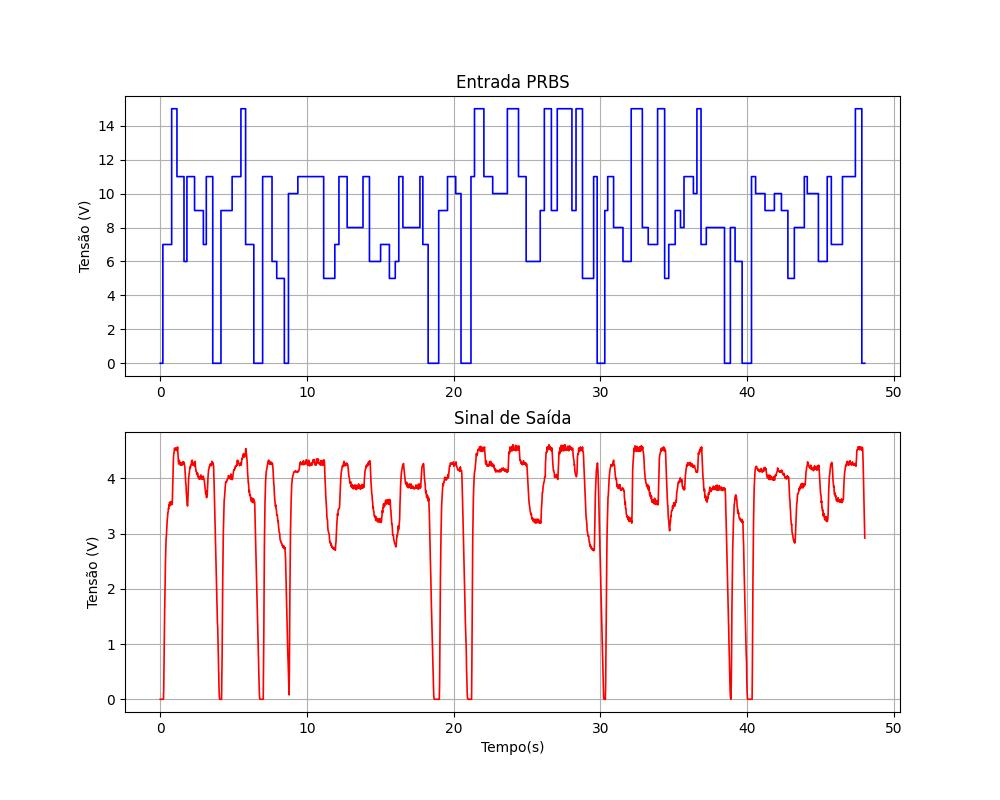

The file beside this chart, header and first rows:
0.000000000000000000e+00, 2.000000000000000042e-02, 4.000000000000000083e-02, 5.999999999999999778e-02, 8.000000000000000167e-02, 1.000000000000000056e-01, 1.200000000000000094e-01, 1.400000000000000133e-01, 1.600000000000000033e-01, 1.799999999999999933e-01, 1.999999999999999833e-01, 2.199999999999999734e-01, 2.399999999999999634e-01, 2.599999999999999534e-01, 2.799999999999999711e-01, 2.999999999999999889e-01, 3.200000000000000067e-01, 3.400000000000000244e-01, 3.600000000000000422e-01, 3.800000000000000600e-01, 4.000000000000000777e-01, 4.200000000000000955e-01, 4.400000000000001132e-01, 4.600000000000001310e-01
0.000000000000000000e+00, 0.000000000000000000e+00, 0.000000000000000000e+00, 0.000000000000000000e+00, 0.000000000000000000e+00, 0.000000000000000000e+00, 0.000000000000000000e+00, 0.000000000000000000e+00, 0.000000000000000000e+00, 0.000000000000000000e+00, 7.000000000000000000e+00, 7.000000000000000000e+00, 7.000000000000000000e+00, 7.000000000000000000e+00, 7.000000000000000000e+00, 7.000000000000000000e+00, 7.000000000000000000e+00, 7.000000000000000000e+00, 7.000000000000000000e+00, 7.000000000000000000e+00, 7.000000000000000000e+00, 7.000000000000000000e+00, 7.000000000000000000e+00, 7.000000000000000000e+00
0.000000000000000000e+00, 0.000000000000000000e+00, 0.000000000000000000e+00, 0.000000000000000000e+00, 0.000000000000000000e+00, 0.000000000000000000e+00, 0.000000000000000000e+00, 0.000000000000000000e+00, 0.000000000000000000e+00, 0.000000000000000000e+00, 0.000000000000000000e+00, 0.000000000000000000e+00, 2.200000000000000011e-01, 6.999999999999999556e-01, 1.090000000000000080e+00, 1.570000000000000062e+00, 1.909999999999999920e+00, 2.270000000000000018e+00, 2.529999999999999805e+00, 2.700000000000000178e+00, 2.910000000000000142e+00, 2.959999999999999964e+00, 3.060000000000000053e+00, 3.169999999999999929e+00
